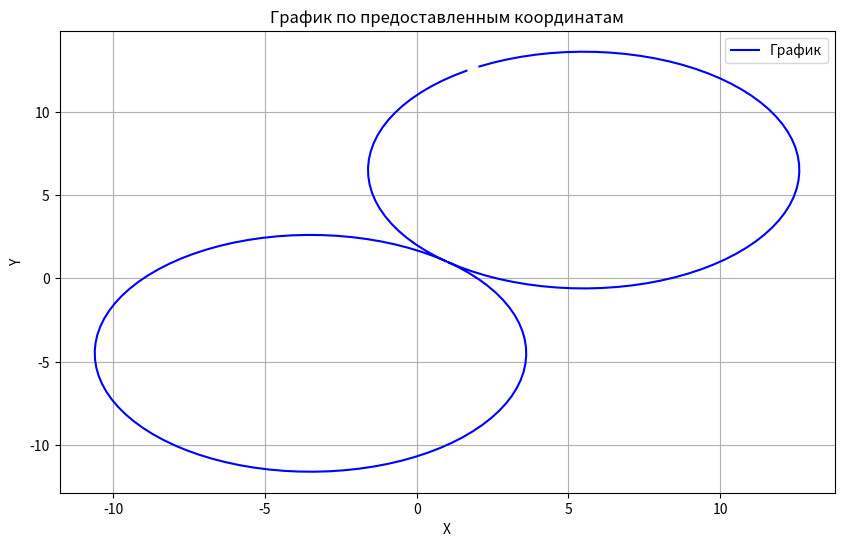

Recreate this plot in Python.
import matplotlib.pyplot as plt
import numpy as np

# Данные, предоставленные пользователем
data = """
2.0654 12.7190
2.5077 12.9436
2.9645 13.1368
3.4338 13.2977
3.9131 13.4254
4.4001 13.5194
4.8925 13.5791
5.3879 13.6043
5.8839 13.5950
6.3779 13.5510
6.8677 13.4727
7.3508 13.3603
7.8249 13.2146
8.2877 13.0361
8.7369 12.8257
9.1703 12.5845
9.5858 12.3137
9.9814 12.0145
10.3552 11.6885
10.7053 11.3371
11.0300 10.9622
11.3278 10.5655
11.5972 10.1491
11.8368 9.7148
12.0456 9.2648
12.2225 8.8014
12.3666 8.3268
12.4772 7.8433
12.5538 7.3532
12.5960 6.8590
12.6037 6.3630
12.5767 5.8677
12.5152 5.3755
12.4195 4.8888
12.2901 4.4099
12.1276 3.9412
11.9328 3.4850
11.7066 3.0435
11.4502 2.6188
11.1648 2.2131
10.8518 1.8282
10.5127 1.4662
10.1491 1.1286
9.7629 0.8173
9.3559 0.5336
8.9301 0.2791
8.4876 0.0548
8.0305 -0.1380
7.5611 -0.2985
7.0817 -0.4258
6.5945 -0.5194
6.1020 -0.5788
5.6065 -0.6037
5.1106 -0.5939
4.6165 -0.5496
4.1267 -0.4709
3.6436 -0.3583
3.1695 -0.2122
2.7068 -0.0335
2.2577 0.1771
1.8244 0.4186
1.4090 0.6896
1.0140 0.9886
1.3602 0.6847
1.7101 0.3333
2.0347 -0.0418
2.3324 -0.4385
2.6016 -0.8551
2.8411 -1.2894
3.0497 -1.7394
3.2265 -2.2028
3.3704 -2.6774
3.4810 -3.1609
3.5575 -3.6509
3.5996 -4.1451
3.6072 -4.6410
3.5801 -5.1362
3.5186 -5.6283
3.4229 -6.1150
3.2935 -6.5937
3.1310 -7.0623
2.9362 -7.5184
2.7101 -7.9598
2.4537 -8.3844
2.1684 -8.7900
1.8554 -9.1747
1.5164 -9.5367
1.1529 -9.8742
0.7668 -10.1855
0.3599 -10.4691
-0.0658 -10.7236
-0.5082 -10.9478
-0.9651 -11.1407
-1.4345 -11.3012
-1.9138 -11.4285
-2.4009 -11.5222
-2.8933 -11.5816
-3.3887 -11.6066
-3.8846 -11.5969
-4.3787 -11.5527
-4.8684 -11.4742
-5.3515 -11.3616
-5.8256 -11.2157
-6.2883 -11.0371
-6.7375 -10.8266
-7.1709 -10.5854
-7.5864 -10.3145
-7.9820 -10.0152
-8.3558 -9.6892
-8.7060 -9.3378
-9.0308 -8.9629
-9.3286 -8.5663
-9.5981 -8.1499
-9.8379 -7.7156
-10.0468 -7.2658
-10.2239 -6.8024
-10.3682 -6.3279
-10.4791 -5.8444
-10.5559 -5.3544
-10.5984 -4.8602
-10.6064 -4.3643
-10.5797 -3.8690
-10.5186 -3.3768
-10.4233 -2.8901
-10.2943 -2.4111
-10.1322 -1.9424
-9.9378 -1.4861
-9.7121 -1.0445
-9.4561 -0.6197
-9.1711 -0.2138
-8.8585 0.1712
-8.5198 0.5335
-8.1566 0.8713
-7.7708 1.1829
-7.3642 1.4668
-6.9387 1.7217
-6.4966 1.9463
-6.0398 2.1395
-5.5707 2.3004
-5.0914 2.4281
-4.6045 2.5221
-4.1122 2.5819
-3.6168 2.6073
-3.1210 2.5980
-2.6270 2.5541
-2.1372 2.4759
-1.6541 2.3637
-1.1800 2.2181
-0.7172 2.0397
-0.2679 1.8295
0.1656 1.5885
0.5812 1.3178
0.9764 1.0192
0.6491 1.3071
0.2988 1.6583
-0.0261 2.0331
-0.3241 2.4296
-0.5937 2.8460
-0.8337 3.2802
-1.0427 3.7300
-1.2199 4.1933
-1.3643 4.6679
-1.4753 5.1514
-1.5523 5.6415
-1.5949 6.1357
-1.6029 6.6317
-1.5763 7.1271
-1.5152 7.6194
-1.4199 8.1062
-1.2909 8.5852
-1.1288 9.0541
-0.9344 9.5105
-0.7086 9.9522
-0.4526 10.3771
-0.1675 10.7831
0.1452 11.1682
0.4839 11.5306
0.8472 11.8684
1.2331 12.1801
1.6398 12.4641
"""

# Преобразование строки в массив numpy
coordinates = np.array([list(map(float, row.split())) for row in data.strip().split('\n')])

# Разделение на x и y
x, y = coordinates[:, 0], coordinates[:, 1]

# Построение графика
plt.figure(figsize=(10, 6))
plt.plot(x, y, label="График", color="blue")
plt.xlabel("X")
plt.ylabel("Y")
plt.title("График по предоставленным координатам")
plt.grid(True)
plt.legend()
plt.show()